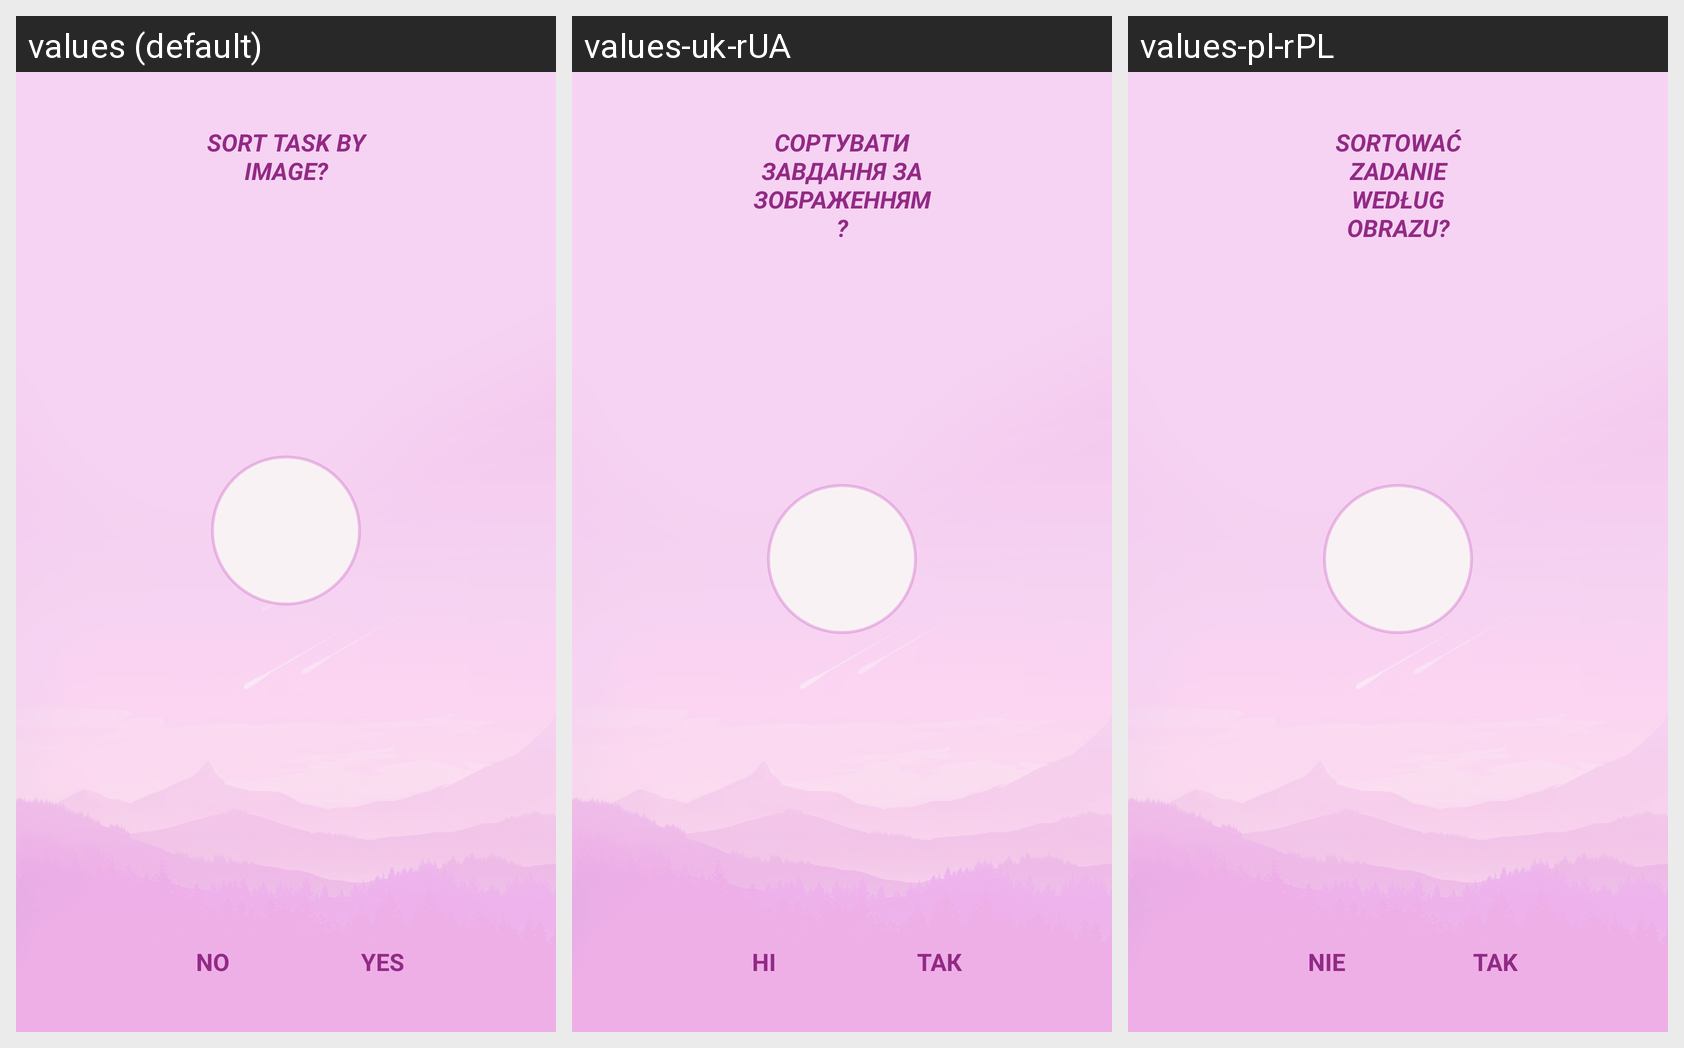

The Android screen above is rendered under several locales of the same app. Produce the string resources it draws, with the default and per-locale values.
Android screen res/layout/sort_task_dialog.xml rendered under 3 locales, left to right: values (default), values-uk-rUA, values-pl-rPL. Device: Nexus 5 (rendered at 1080×1920; each locale shown at half size, 540×960, under a caption strip naming it); theme Theme.Tasks.
Other locales in the repository, not shown: values-es, values-pl, values-ru, values-ru-rRU, values-ru-rUA, values-uk.
Strings drawn on this screen, with the default value and each locale's value (text and hints the layout hard-codes, and strings that could not be matched under every locale, appear in the picture but are not listed):

dialog_delete_no
  values: NO
  values-uk-rUA: НI
  values-pl-rPL: NIE

dialog_delete_yes
  values: YES
  values-uk-rUA: ТАК
  values-pl-rPL: TAK

dialog_sort_task
  values: Sort task by image?
  values-uk-rUA: Сортувати завдання за зображенням?  [from values-uk]
  values-pl-rPL: Sortować zadanie według obrazu?  [from values-pl]
